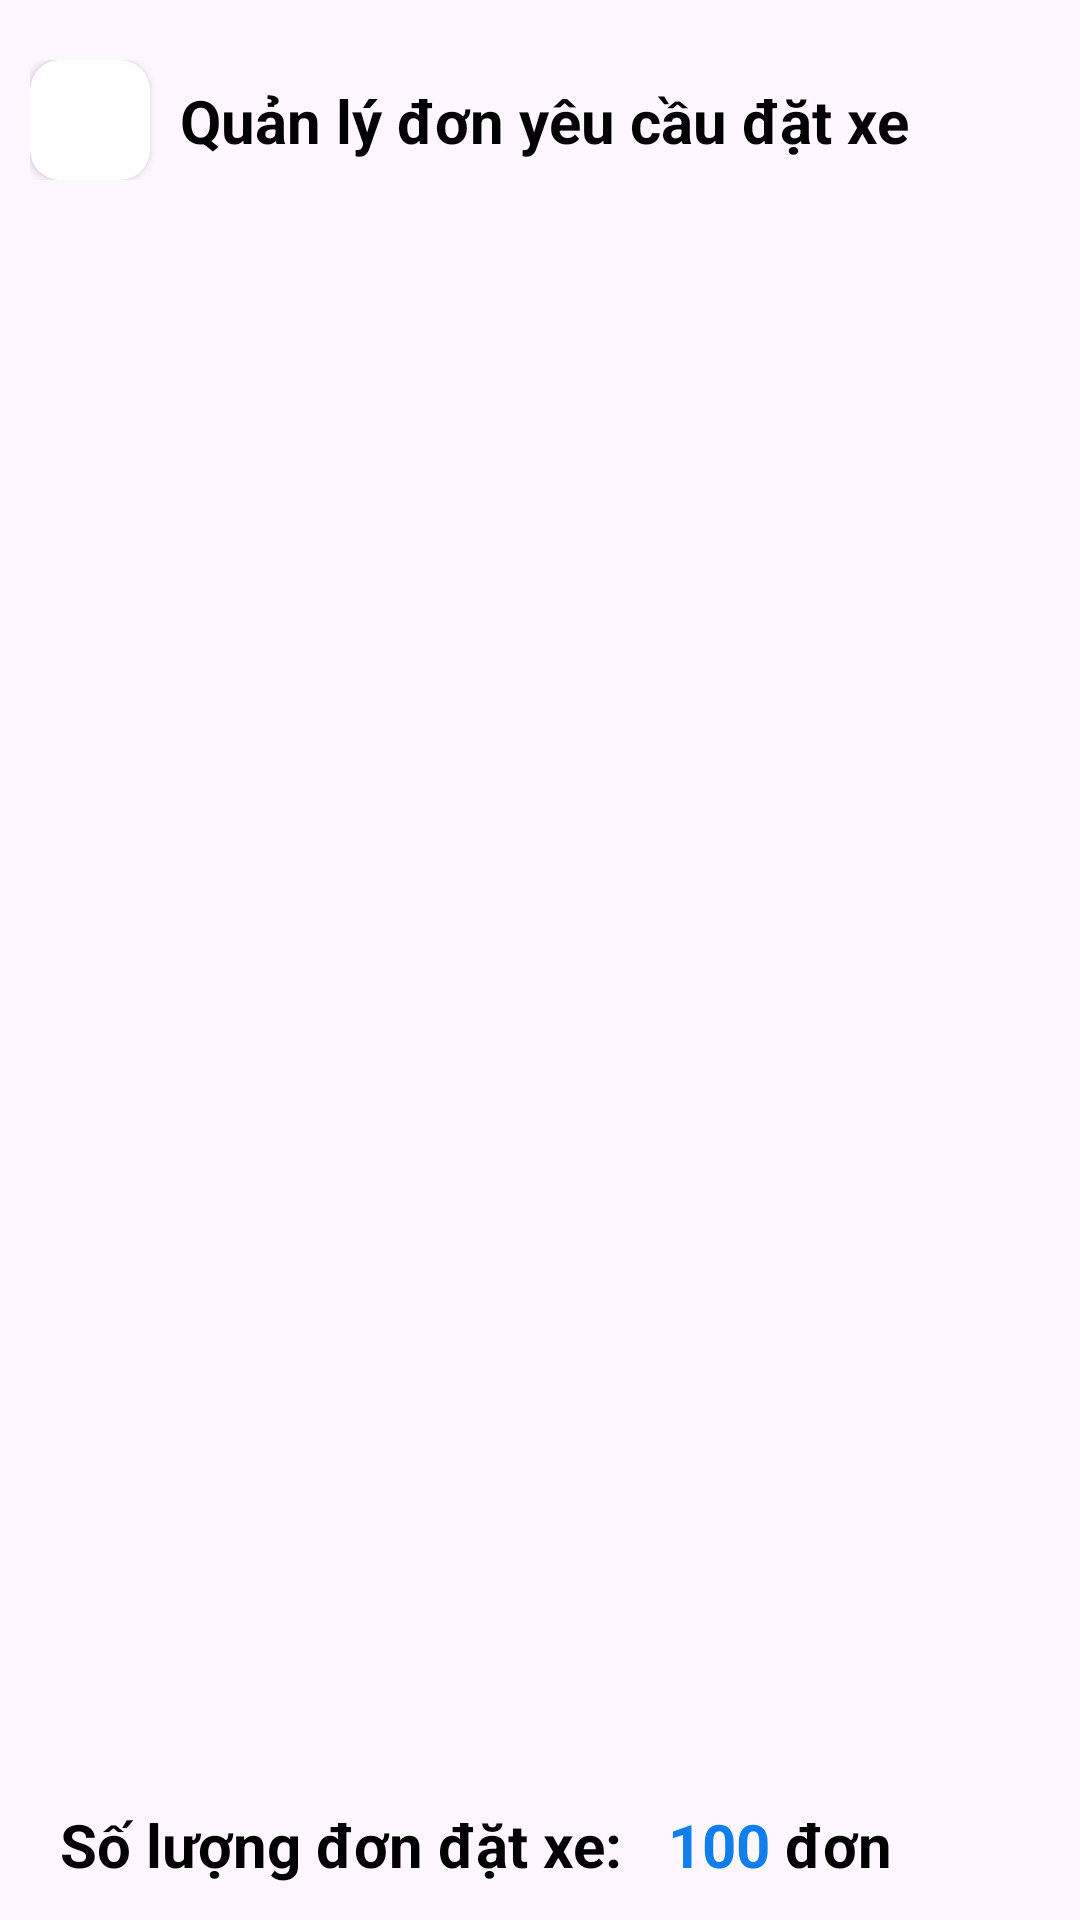

Layout XML and referenced resources for this Android screen:
<!-- AndroidManifest.xml: application theme Theme.CarRental -->
<!-- res/layout/activity_order_management.xml -->
<?xml version="1.0" encoding="utf-8"?>
<RelativeLayout xmlns:android="http://schemas.android.com/apk/res/android"
    xmlns:app="http://schemas.android.com/apk/res-auto"
    xmlns:tools="http://schemas.android.com/tools"
    android:id="@+id/header_draw"
    android:layout_width="match_parent"
    android:layout_height="match_parent"
    android:scrollbars="none">

    <LinearLayout
        android:layout_width="match_parent"
        android:layout_height="match_parent"
        android:orientation="vertical">

        <androidx.constraintlayout.widget.ConstraintLayout
            android:id="@+id/header"
            android:layout_width="match_parent"
            android:layout_height="wrap_content"
            android:layout_alignParentTop="true"
            android:orientation="horizontal"
            android:paddingStart="10dp"
            android:paddingTop="20dp"
            android:paddingBottom="20dp">

            <androidx.cardview.widget.CardView
                android:id="@+id/cardView2"
                android:layout_width="40dp"
                android:layout_height="40dp"
                app:cardCornerRadius="10dp"
                app:layout_constraintStart_toStartOf="parent"
                app:layout_constraintTop_toTopOf="parent">

                <ImageView
                    android:id="@+id/header_toolbar"
                    android:layout_width="match_parent"
                    android:layout_height="match_parent"
                    android:layout_gravity="center"
                    android:padding="2dp"
                    android:src="@drawable/back" />
            </androidx.cardview.widget.CardView>

            <TextView
                android:id="@+id/b_n_ang_t_m"
                android:layout_width="300dp"
                android:layout_height="wrap_content"
                android:layout_alignParentLeft="true"
                android:layout_alignParentTop="true"
                android:paddingLeft="10dp"
                android:text="Quản lý đơn yêu cầu đặt xe"
                android:textColor="#000000"
                android:textSize="20sp"
                android:textStyle="bold"
                app:layout_constraintBottom_toBottomOf="parent"
                app:layout_constraintStart_toEndOf="@+id/cardView2"
                app:layout_constraintTop_toTopOf="parent" />

        </androidx.constraintlayout.widget.ConstraintLayout>

        <androidx.recyclerview.widget.RecyclerView
            android:id="@+id/recyclerView_car"
            android:layout_width="match_parent"
            android:layout_height="match_parent"
            android:layout_marginBottom="40dp"
            android:padding="10dp" />
    </LinearLayout>

    <LinearLayout
        android:layout_width="match_parent"
        android:layout_height="50dp"
        android:layout_alignParentBottom="true">

        <TextView
            android:layout_width="wrap_content"
            android:layout_height="wrap_content"
            android:layout_gravity="center"
            android:paddingLeft="20dp"
            android:text="Số lượng đơn đặt xe: "
            android:textColor="#000000"
            android:textSize="20sp"
            android:textStyle="bold" />

        <TextView
            android:id="@+id/textView_quantity"
            android:layout_width="wrap_content"
            android:layout_height="wrap_content"
            android:layout_gravity="center"
            android:paddingLeft="10dp"
            android:text="100"
            android:textColor="@color/blue"
            android:textSize="20sp"
            android:textStyle="bold" />

        <TextView
            android:layout_width="wrap_content"
            android:layout_height="wrap_content"
            android:layout_gravity="center"
            android:text=" đơn"
            android:textColor="#000000"
            android:textSize="20sp"
            android:textStyle="bold" />
    </LinearLayout>
</RelativeLayout>
<!-- resources referenced by this layout -->
<resources>
  <color name="blue">#107EED</color>
  <style name="Theme.CarRental" parent="Base.Theme.CarRental" />
  <style name="Base.Theme.CarRental" parent="Theme.Material3.DayNight.NoActionBar">
          
          
      </style>
</resources>
